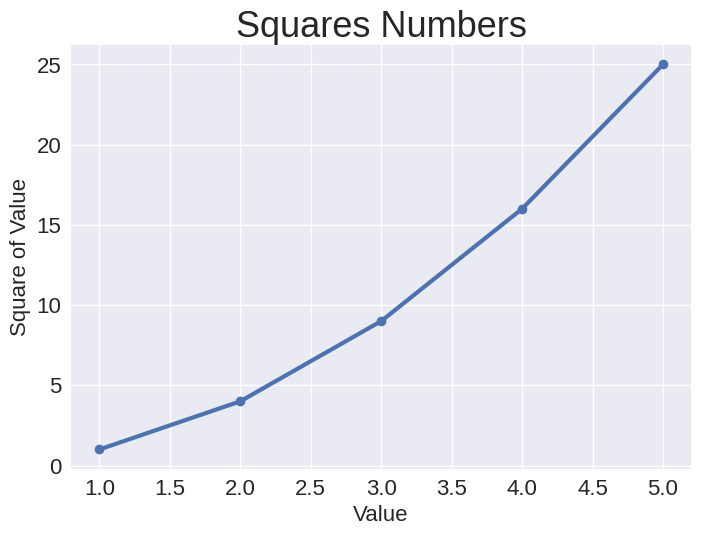

Write Python code to recreate this figure.
import matplotlib.pyplot as plt

input_values = [1, 2, 3, 4, 5]
squares = [1, 4, 9, 16, 25]

plt.style.use("seaborn-v0_8")
fig, ax = plt.subplots()
ax.plot(input_values, squares, linewidth=3, marker="o")

ax.set_title("Squares Numbers", fontsize=26)
ax.set_xlabel("Value", fontsize=16)
ax.set_ylabel("Square of Value", fontsize=16)

ax.tick_params(labelsize=16)

plt.show()
